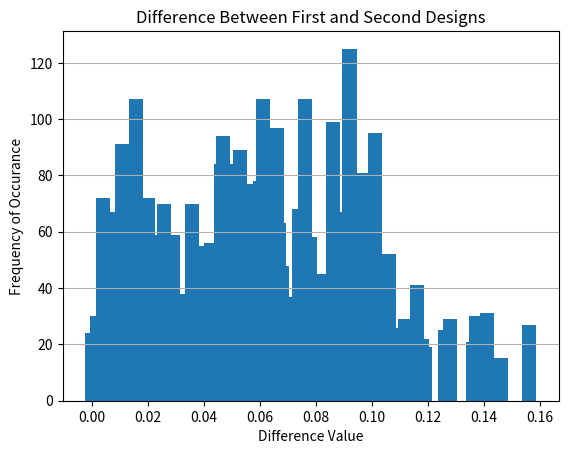

The matplotlib source for this figure:
import pandas as pd
import random 
import numpy as np
import matplotlib.pyplot as plt


# Create the DataFrame
data = {
    "Criteria": ["Endurance", "Complexity", "Quality", "Cost", "Safety", "Noise", "Sustainability"],
    "Weight (%)": [0.10, 0.15, 0.15, 0.20, 0.10, 0.10, 0.20],
    "Helicopter": [0.10, 0.22, 0.75, 0.30, 0.34, 0.10, 0.22],
    "Quadcopter": [0.10, 1, 1, 0.65, 0.70, 0.75, 0.65],
    "Osprey": [0.50, 0.38, 0.52, 0.68, 0.75, 1, 0.61],
    "Yangda": [0.75, 0.75, 0.65, 0.68, 0.90, 1, 0.80],
}

df = pd.DataFrame(data).set_index("Criteria")
print("Initial table:")
print(df)



def Compare(): #2 category method
        #resetting the table each time
    data = {
        "Criteria": ["Endurance", "Complexity", "Quality", "Cost", "Safety", "Noise", "Sustainability"],
        "Weight (%)": [0.10, 0.15, 0.15, 0.20, 0.10, 0.10, 0.20],
        "Helicopter": [0.10, 0.22, 0.75, 0.30, 0.34, 0.10, 0.22],
        "Quadcopter": [0.10, 1, 1, 0.65, 0.70, 0.75, 0.65],
        "Osprey": [0.50, 0.38, 0.52, 0.68, 0.75, 1, 0.61],
        "Yangda": [0.75, 0.75, 0.65, 0.68, 0.90, 1, 0.80],
    }

    df = pd.DataFrame(data)
    df.set_index("Criteria", inplace=True)

    # print("\n Original Table:")
    # print(df)

    #Seperating
    Pre_weights = df["Weight (%)"].copy()
    Heli = df["Helicopter"].copy()
    Quad = df["Quadcopter"].copy()
    Tiltrotor = df["Osprey"].copy()
    Yangda = df["Yangda"].copy()


    # Compute old weighted total score for verification/validation
    PRE_Heli_total = (Heli*Pre_weights).sum()
    PRE_Quad_total = (Quad * Pre_weights).sum()
    PRE_Tilt_total = (Tiltrotor*Pre_weights).sum()
    PRE_Yangda_total = (Yangda*Pre_weights).sum()
    PRE_Totals = [PRE_Heli_total,PRE_Quad_total,PRE_Tilt_total,PRE_Yangda_total]

    # print("\n The pre Totals are:")
    # print(PRE_Quad_total,PRE_Heli_total,PRE_Tilt_total,PRE_Yangda_total)


    # Randomly pick two different row Categories
    Row1, Row2 = random.sample(range(len(df)), 2)


    # Get the actual row labels 
    Cat1 = df.index[Row1]
    Cat2 = df.index[Row2]

    # Choose a random amount to vary
    Amount = random.choice([round(i * 0.01, 2) for i in range(1, 11)])
    #Amount = round(random.uniform(0.01, 0.1), 2) - OLD CODE, BIAS ON EDGES FROM ROUNDING


    #print(f"\nChanging weights: +{Amount:.2f} to '{Cat1}', -{Amount:.2f} from '{Cat2}'")

    # Modify the 2 "Weight (%)" values
    df.loc[Cat1, "Weight (%)"] += Amount
    df.loc[Cat2, "Weight (%)"] -= Amount

    # print("\nNew table")
    # print(df)


    # Compute new weighted total score 
    Post_weights = df["Weight (%)"]
    POST_Heli_total = (Heli*Post_weights).sum()
    POST_Quad_total = (Quad *Post_weights ).sum()
    POST_Tilt_total = (Tiltrotor*Post_weights).sum()
    POST_Yangda_total = (Yangda*Post_weights).sum()
    POST_Totals = [POST_Heli_total,POST_Quad_total,POST_Tilt_total,POST_Yangda_total]


    # print("\n The new post weights are:")
    # print(POST_Quad_total,POST_Heli_total,POST_Tilt_total,POST_Yangda_total)

    # print("\nWeight COmparison:")
    # print(Pre_weights, Post_weights)

    #print("\n The sum of the weights is:",sum(df["Weight (%)"]))

    return POST_Totals, Amount, Row1, Row2



def Compare_Equal():#proportional decrease method
    #resetting the table
    data = {
        "Criteria": ["Endurance", "Complexity", "Quality", "Cost", "Safety", "Noise", "Sustainability"],
        "Weight (%)": [0.10, 0.15, 0.15, 0.20, 0.10, 0.10, 0.20],
        "Helicopter": [0.10, 0.22, 0.65, 0.30, 0.34, 0.10, 0.22],
        "Quadcopter": [0.10, 1, 1, 0.65, 0.70, 0.75, 0.37],
        "Osprey": [0.50, 0.38, 0.68, 0.83, 0.75, 1, 0.38],
        "Yangda": [0.75, 0.75, 0.68, 1, 0.90, 1, 0.58],
    }

    df = pd.DataFrame(data)
    df.set_index("Criteria", inplace=True)


    #Seperating
    Pre_weights = df["Weight (%)"].copy()
    Heli = df["Helicopter"].copy()
    Quad = df["Quadcopter"].copy()
    Tiltrotor = df["Osprey"].copy()
    Yangda = df["Yangda"].copy()


    # Compute old weighted total score for verification/validation
    PRE_Heli_total = (Heli*Pre_weights).sum()
    PRE_Quad_total = (Quad * Pre_weights).sum()
    PRE_Tilt_total = (Tiltrotor*Pre_weights).sum()
    PRE_Yangda_total = (Yangda*Pre_weights).sum()
    PRE_Totals = [PRE_Heli_total,PRE_Quad_total,PRE_Tilt_total,PRE_Yangda_total]


    # Setting Up
    Amount = random.choice([round(i * 0.01, 2) for i in range(1, 11)])
    Row = random.sample(range(len(df)), 1)[0]


    #increasing the chosen one 

    Cat_Main = df.index[Row]
    df.loc[Cat_Main, "Weight (%)"] += Amount

    Ratios = [0.1, 0.15, 0.15, 0.2, 0.1, 0.1, 0.2]
    sum_others = 1 - Ratios[Row]

    # Decrease other categories proportionally
    for i in range(len(df)):
        if i != Row:
            Cat_Other = df.index[i]
            decrease = Amount * (Ratios[i] / sum_others)
            df.loc[Cat_Other, "Weight (%)"] -= decrease



    # Compute weighted total score 
    Post_weights = df["Weight (%)"]
    POST_Heli_total = (Heli*Post_weights).sum()
    POST_Quad_total = (Quad *Post_weights ).sum()
    POST_Tilt_total = (Tiltrotor*Post_weights).sum()
    POST_Yangda_total = (Yangda*Post_weights).sum()
    POST_Totals = [POST_Heli_total,POST_Quad_total,POST_Tilt_total,POST_Yangda_total]



    return POST_Totals, Amount, Row





#MAIN - I guess
Runs = 10000 #Recommend 10k
Equal = False  #Change for 2 category or equal Method
if Equal:
    print("\nEqual Variation method used")
else:
    print("\n2 Category method used")


Amount_Array = []
Row_Array = []
Difference_Winnings = []
Wins = [0,0,0,0]
WinRow = [0,0,0,0,0,0,0]
loseRow = [0,0,0,0,0,0,0]

for i in range(Runs):

    if Equal:
        Post, Amount, Row = Compare_Equal()
        Amount_Array.append(Amount)
        Row_Array.append(Row)

    else:
        Post, Amount, Row1, Row2 = Compare()
        Amount_Array.append(Amount)


    #Finding the winning Numbers
    max_index = int(Post.index(max(Post)))
    Wins[max_index] = Wins[max_index] +1 
    if max_index != 3:
        WinRow[Row1] +=1
        loseRow[Row2] +=1
    

    # Sort in descending order and take the top two for difference 
    top_two = sorted(Post, reverse=True)[:2]
    difference = top_two[0] - top_two[1]
    Difference_Winnings.append(difference)



print("-----------------------------------------")
print("Wins:", Wins)
print("-----------------------------------------")
print("winning Row:", WinRow)
print("Losing Row:", loseRow)
print("-----------------------------------------")


#Plotting for bias
# Vals_Amounts, Counts_Amount = np.unique(Amount_Array, return_counts=True)

# plt.bar(Vals_Amounts, Counts_Amount, width=0.005)
# plt.xlabel('Weighting change ')
# plt.ylabel('Frequency of Occurance')
# plt.title('Distribution of Random Changed Weight Values (0.01 to 0.1)')
# plt.grid(axis='y')
# plt.show()



# Rows_Vals, counts_Rows = np.unique(Row_Array, return_counts=True)

# plt.bar(Rows_Vals, counts_Rows)
# plt.xticks(Rows_Vals) 
# plt.xlabel('Categories Changed')
# plt.ylabel('Frequency of Occurance')
# plt.title('Distribution of Changed Weight Categories')
# plt.grid(axis='y')
# plt.show()


#Plotting the data we want for the report
Vals_Dif, Counts_Dif = np.unique(Difference_Winnings, return_counts=True)
#Counts_Dif = Counts_Dif/Runs
plt.bar(Vals_Dif, Counts_Dif, width=0.005)
plt.xlabel('Difference Value')
plt.ylabel('Frequency of Occurance')
plt.title('Difference Between First and Second Designs')
plt.grid(axis='y')
plt.show()